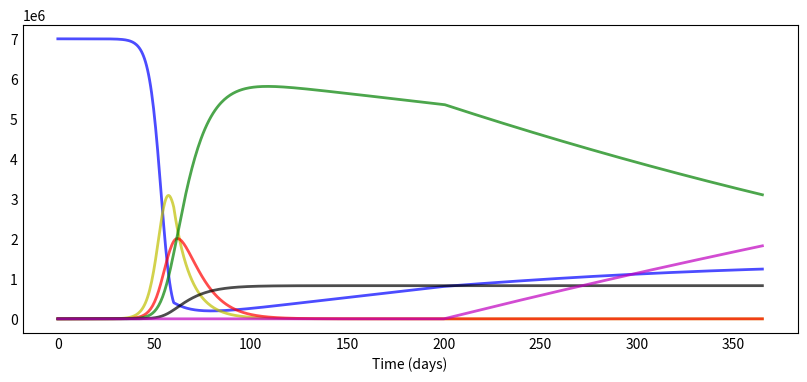

Python code for this plot: (Note: this script raises an exception after producing the figure.)
#!/usr/bin/env python3
# -*- coding: utf-8 -*-
"""
Created on Sun Jan  3 15:36:31 2021

@author: edvindannas
"""

from scipy.integrate import odeint
import numpy as np
import matplotlib.pyplot as plt



# describe the model
def deriv(y, t, N, beta, gamma, delta, alpha, mu, kappa):
    S, E, I, R, D, V = y
    vacc = 200 # introduction day for vaccine
    
    vacc_pop = S + E + I + R # the people remaining to be vaccinated
    
    k = 1 if vacc < t < vacc + (N-D)/vacc_doses else 0 
    # variable activating vaccination until whole population vaccinated
    
    dSdt = -beta(t) * I * S / N + mu * R - S/vacc_pop * vacc_doses * k + mu * V
    dVdt = vacc_doses * k - mu * V
    # random vaccination gives proportional distribution between S, E, I and R, leaving out D.
    # we also have a fallback from vaccinated to susceptible because of a limited duration of immunity.
    # however this does not matter if the vaccination happens fast enough to exterminate the virus from the population. 
    
    dEdt = beta(t) * I * S / N - delta * E - E/vacc_pop * vacc_doses * k
    dIdt = delta * E - (1 - alpha) * gamma * I - alpha * I - I/vacc_pop * vacc_doses * k
    dRdt = (1 - alpha) * gamma * I - mu * R - R/vacc_pop * vacc_doses * k
    dDdt = alpha * I
              
    return dSdt, dEdt, dIdt, dRdt, dDdt, dVdt

def R_0(t): # behavioral dependent
    return 12 if t < L else 2 # the value of R0 changes if a lockdown is introduced

def beta(t): # rate of spread (number of exposed per individual and day)
    return R_0(t) * gamma

# describe the parameters
N =  7000000                 # population
Days_infection = 8           # duration of infection
Days_incubation = 8          # incubation time
delta = 1.0/Days_incubation  # incubation rate
alpha = 1/60                 # death percentage
gamma = 1/Days_infection     # recovering rate
mu = 1/1000                  # 1/duration of immunity
L = 60                       # day of lockdown
vacc_doses = 12000           # vaccination doses per day

              
S0, E0, I0, R0, D0, V0 = (N-1), 1, 0, 0, 0, 0 # initial conditions: one exposed, rest susceptible



t = np.linspace(0, 365, 700) # Grid of time points (in days)
y0 = S0, E0, I0, R0, D0, V0 # Initial conditions vector

# Integrate the SIR equations over the time grid, t.
ret = odeint(deriv, y0, t, args=(N, beta, gamma, delta, alpha, mu, vacc_doses))
S, E, I, R, D, V = ret.T



def plotsir(t, S, E, I, R, D, V):
  f, ax = plt.subplots(1,1,figsize=(10,4))
  ax.plot(t, S, 'b', alpha=0.7, linewidth=2, label='Susceptible')
  ax.plot(t, E, 'y', alpha=0.7, linewidth=2, label='Exposed')
  ax.plot(t, I, 'r', alpha=0.7, linewidth=2, label='Infected')
  ax.plot(t, R, 'g', alpha=0.7, linewidth=2, label='Recovered')
  ax.plot(t, D, 'k', alpha=0.7, linewidth=2, label='Dead')
  ax.plot(t, V, 'm', alpha=0.7, linewidth=2, label='Vaccinated')
  ax.set_xlabel('Time (days)')

  ax.yaxis.set_tick_params(length=0)
  ax.xaxis.set_tick_params(length=0)
  ax.grid(b=True, which='major', c='w', lw=2, ls='-')
  legend = ax.legend()
  legend.get_frame().set_alpha(0.5)
  for spine in ('top', 'right', 'bottom', 'left'):
      ax.spines[spine].set_visible(False)
  plt.savefig("Plot.png")
  plt.show();
  
plotsir(t, S, E, I, R, D, V)

#test to see that the population has stayed the same 
tmax = -1
poptest = S[tmax] + E[tmax] + I[tmax] + R[tmax] + D[tmax] + V[tmax]
print(poptest)